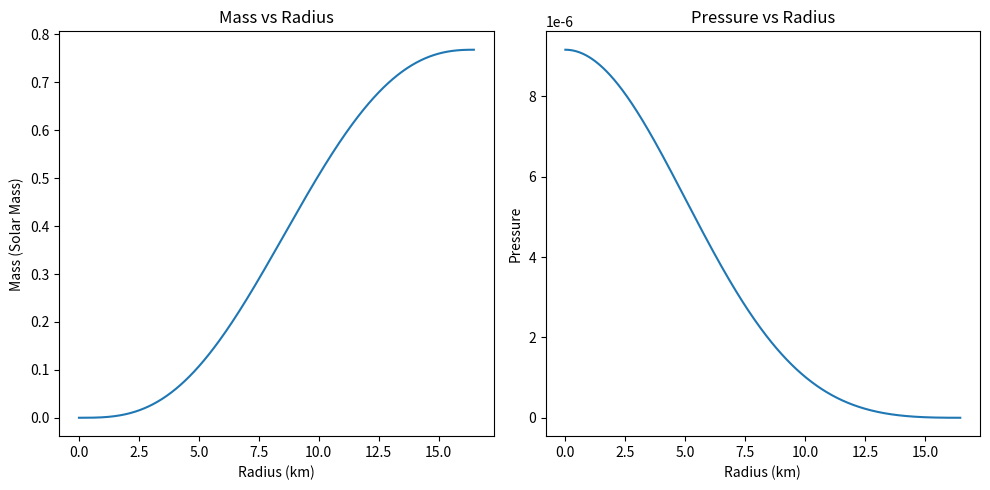

The matplotlib source for this figure:
import numpy as np
from scipy.integrate import solve_ivp
import matplotlib.pyplot as plt

h = 1.0545718e-27 # h bar in erg s
mn = 1.67492749804e-24 # mass of neutron in grams
G = 6.67430e-8 # Gravitational constant in cm^3 g^-1 s^-2
c = 3e10 # Speed of light in cm/s
R_0 = G * 2e33/ c**2 # Schwarzschild radius in cm
alpha = 1e5 # Unit is 1/km
K = h**2 / (15 * np.pi**2 * mn) * (3 * np.pi**2 / (mn * c**2))**(5/3) # Value of K
gamma = 5/3 # gamma 
epsilon0 = ((1 / K) * (R_0 / alpha)**(gamma))**(1/(gamma - 1)) #V alue of epsilon0 in erg cm^-3 
K_bar = K * epsilon0**(gamma - 1) # Dimensionless K
beta = 4 * np.pi * epsilon0 / (2e33 * c**2 * K_bar**(1/gamma)) # Value of beta in cm^-3 
alpha, beta, epsilon0 = alpha/1e5, beta * 1e15, epsilon0 * 1e15 /(2e33 * c**2) # Converting all to units of solar masses and km as in the paper
 
def equations2(r, y): # Just the equations
    m, P = y
    P_bar = P
    dm_dr = beta * r**2 * P_bar**(1/gamma)
    dP_dr = - alpha * P_bar**(1/gamma) * m / r**2
    
    return [dm_dr, dP_dr]

# Initial conditions
r0 = 1e-6 # Starting radius (to avoid division by zero), in meters
r_end = 1e6 # Ending radius, in meters

m0 = 0  # Initial mass at the core, in solar masses here actually
P0 = 1e-4  # Initial pressure in solar mass km^-1 s^-2

atol, rtol = 1e-15, 1e-15 #Tolerances

# Solve the ODEs
solution = solve_ivp(equations2, [r0, r_end], [m0, P0], method='RK45', dense_output=True, atol=atol, rtol=rtol)
print(solution)

# Extract the results
r = solution.t 
m = solution.y[0] 
P = solution.y[1] * epsilon0
print(len(P))

# Plot the results
plt.figure(figsize=(10, 5))

plt.subplot(1, 2, 1)
plt.plot(r, m)
plt.xlabel('Radius (km)')
plt.ylabel('Mass (Solar Mass)')
plt.title('Mass vs Radius')

plt.subplot(1, 2, 2)
plt.plot(r, P)
plt.xlabel('Radius (km)')
plt.ylabel('Pressure')
plt.title('Pressure vs Radius')

plt.tight_layout()
plt.show()

# Print the final mass and radius
print("Mass of the star is", m[-1], "solar masses")
print("Radius of the star is", r[-1], "km")
